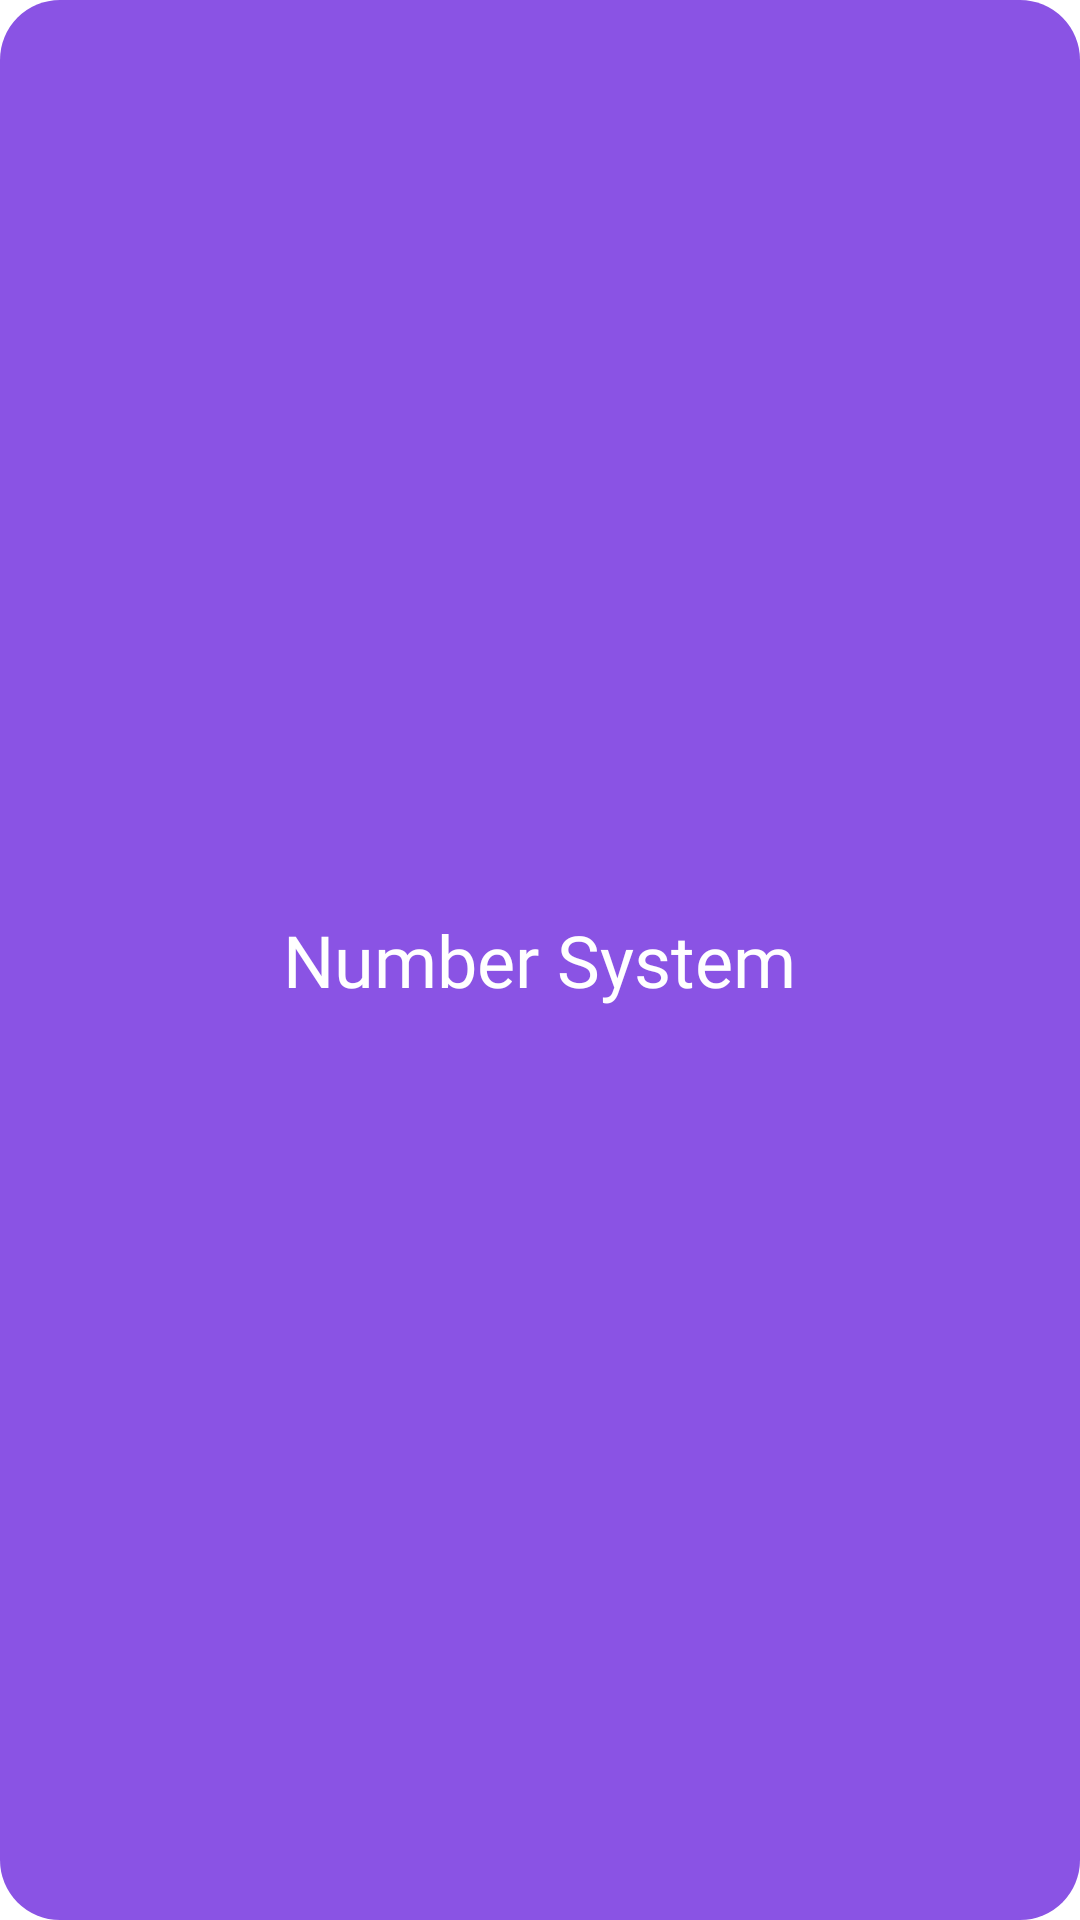

Produce the Android XML layout that renders to this screen, including the resource entries it uses.
<!-- AndroidManifest.xml: application theme Theme.Arrow -->
<!-- res/layout/cat_item_layout.xml -->
<?xml version="1.0" encoding="utf-8"?>
<LinearLayout xmlns:android="http://schemas.android.com/apk/res/android"
    android:layout_width="160dp"
    android:layout_height="160dp"
    android:background="@drawable/cat_item_bg"
    android:layout_weight="1"
    android:gravity="center"
    android:elevation="20dp"
    android:layout_margin="50dp"
    >

    <TextView
        android:id="@+id/catName"
        android:text="Number System"
        android:layout_width="wrap_content"
        android:layout_height="wrap_content"
        android:textAlignment="center"
        android:fontFamily="@font/roboto"
        android:textColor="@color/white"
        android:textSize="24sp" />


</LinearLayout>
<!-- resources referenced by this layout -->
<resources>
  <color name="white">#FFFFFFFF</color>
  <!-- drawable cat_item_bg (drawable) -->
  <?xml version="1.0" encoding="utf-8"?>
  <shape android:shape="rectangle" xmlns:android="http://schemas.android.com/apk/res/android">
      <solid android:color="@color/color1"/>
      <corners android:radius="20dp"/>
  </shape>
  <style name="Theme.Arrow" parent="Theme.MaterialComponents.DayNight.NoActionBar">
          
          <item name="colorPrimary">@color/purple_200</item>
          <item name="colorPrimaryVariant">@color/purple_700</item>
          <item name="colorOnPrimary">@color/black</item>
          
          <item name="colorSecondary">@color/teal_200</item>
          <item name="colorSecondaryVariant">@color/teal_200</item>
          <item name="colorOnSecondary">@color/black</item>
          
          <item name="android:statusBarColor" tools:targetApi="l">?attr/colorPrimaryVariant</item>
          
      </style>
  <color name="color1">#8A53E4</color>
  <color name="purple_200">#FFBB86FC</color>
  <color name="purple_700">#FF3700B3</color>
  <color name="black">#FF000000</color>
  <color name="teal_200">#FF03DAC5</color>
</resources>
